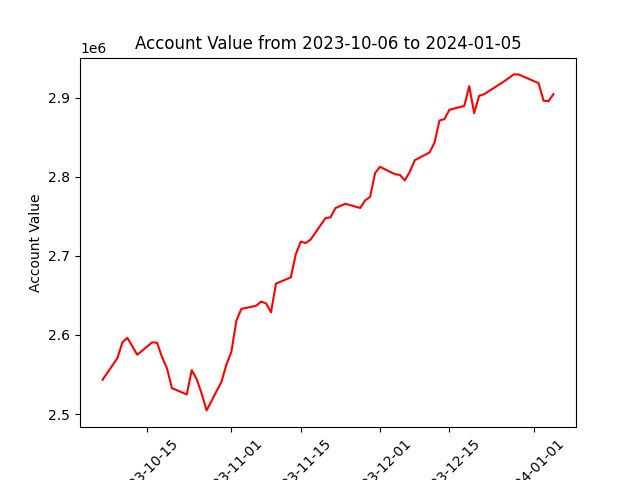

Values plotted in this chart, from the file beside it:
datadate, account_value
20231006, 2543302
20231009, 2570755
20231010, 2590547
20231011, 2596382
20231012, 2585892
20231013, 2574948
20231016, 2590615
20231017, 2590288
20231018, 2572115
20231019, 2557923
20231020, 2532811
20231023, 2524786
20231024, 2555518
20231025, 2544085
20231026, 2525868
20231027, 2504608
20231030, 2540788
20231031, 2562647
20231101, 2578653
20231102, 2617741
20231103, 2632915
20231106, 2636958
20231107, 2642136
20231108, 2639954
20231109, 2628683
20231110, 2664909
20231113, 2672924
20231114, 2702010
20231115, 2718089
20231116, 2716346
20231117, 2720725
20231120, 2747922
20231121, 2748671
20231122, 2760528
20231124, 2765888
20231127, 2760666
20231128, 2770245
20231129, 2774596
20231130, 2804792
20231201, 2812630
20231204, 2803335
20231205, 2802395
20231206, 2795467
20231207, 2806245
20231208, 2820979
20231211, 2830857
20231212, 2843410
20231213, 2871230
20231214, 2873046
20231215, 2884780
20231218, 2889699
20231219, 2914714
20231220, 2880594
20231221, 2902368
20231222, 2904518
20231226, 2920533
20231227, 2925101
20231228, 2929567
20231229, 2929448
20240102, 2918455
... 3 more rows
